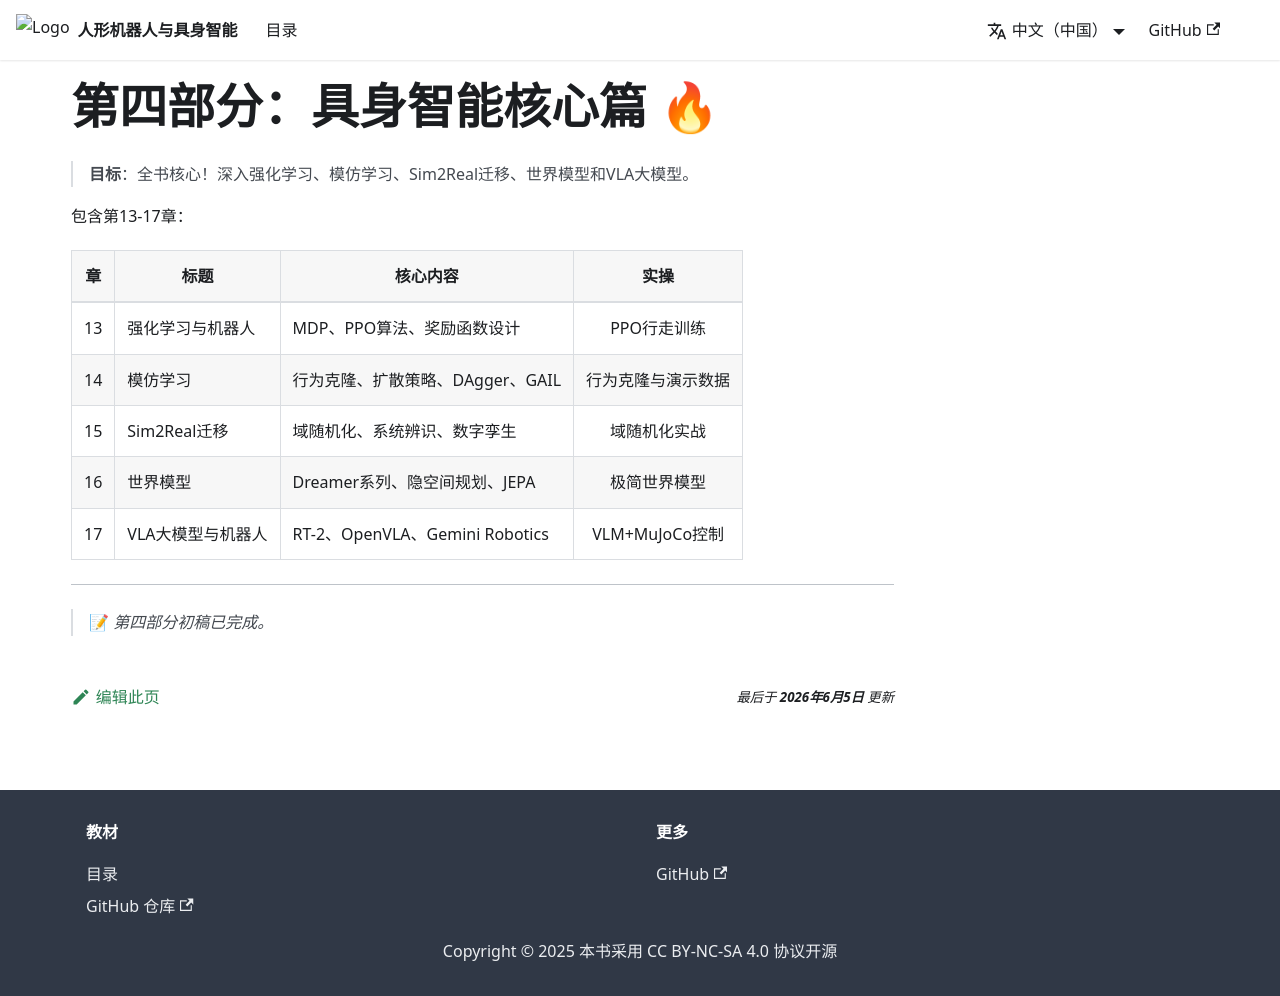

repository: feist201-openloong/humanoid-embodied-textbook · page: docs/part4-core-ei/index.html · generator: docusaurus

---
sidebar_position: 4
---

# 第四部分：具身智能核心篇 🔥

> **目标**：全书核心！深入强化学习、模仿学习、Sim2Real迁移、世界模型和VLA大模型。

包含第13-17章：

| 章 | 标题 | 核心内容 | 实操 |
|:--:|------|---------|:----:|
| 13 | 强化学习与机器人 | MDP、PPO算法、奖励函数设计 | PPO行走训练 |
| 14 | 模仿学习 | 行为克隆、扩散策略、DAgger、GAIL | 行为克隆与演示数据 |
| 15 | Sim2Real迁移 | 域随机化、系统辨识、数字孪生 | 域随机化实战 |
| 16 | 世界模型 | Dreamer系列、隐空间规划、JEPA | 极简世界模型 |
| 17 | VLA大模型与机器人 | RT-2、OpenVLA、Gemini Robotics | VLM+MuJoCo控制 |

---

> 📝 *第四部分初稿已完成。*
